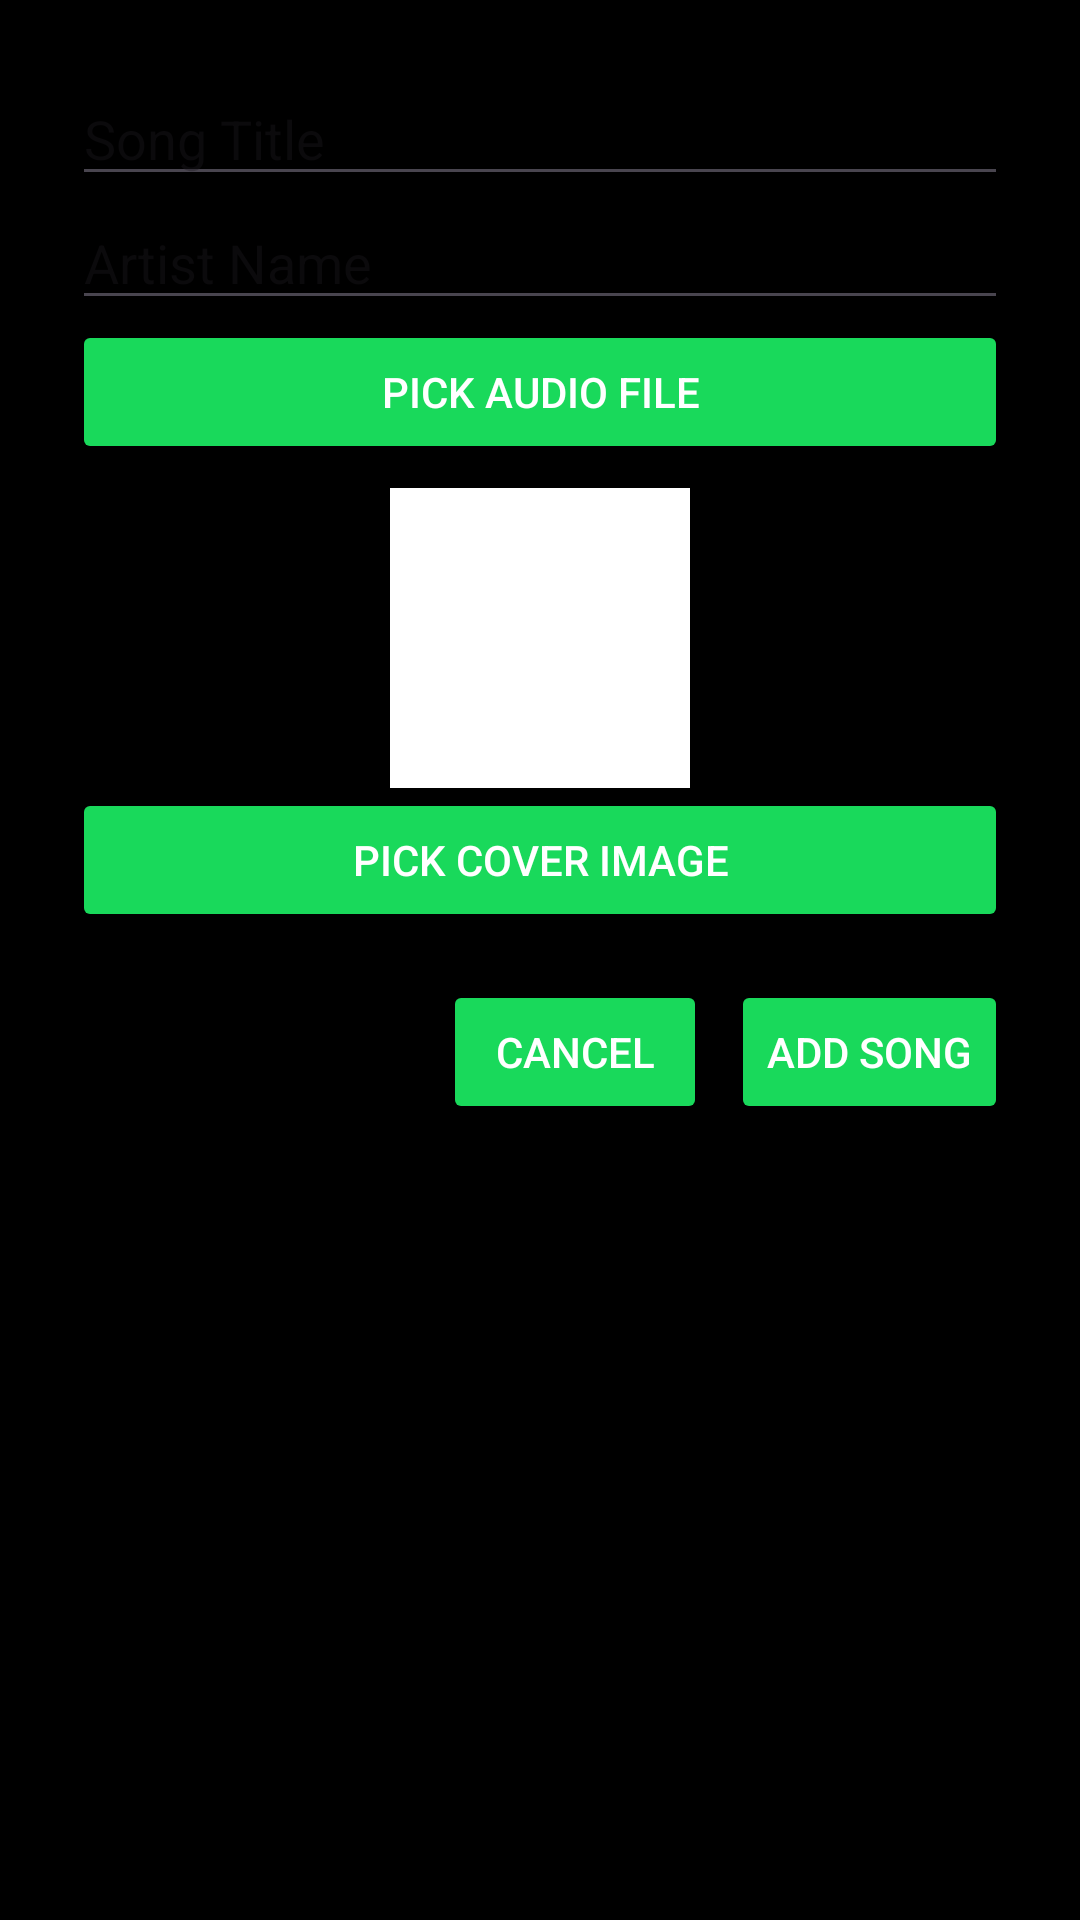

This screen was rendered from an Android layout file. Write that file and the resources it references.
<!-- AndroidManifest.xml: application theme Theme.After -->
<!-- res/layout/dialog_add_song.xml -->
<?xml version="1.0" encoding="utf-8"?>
<LinearLayout xmlns:android="http://schemas.android.com/apk/res/android"
    android:layout_width="match_parent"
    android:layout_height="wrap_content"
    android:orientation="vertical"
    android:padding="24dp">

    <EditText
        android:id="@+id/editSongTitle"
        android:layout_width="match_parent"
        android:layout_height="wrap_content"
        android:hint="Song Title" />

    <EditText
        android:id="@+id/editArtistName"
        android:layout_width="match_parent"
        android:layout_height="wrap_content"
        android:hint="Artist Name" />

    <Button
        android:id="@+id/btnPickAudio"
        android:layout_width="match_parent"
        android:layout_height="wrap_content"
        android:text="Pick Audio File"
        android:backgroundTint="#19D95B"
        android:textColor="#FFFFFF"/>

    <ImageView
        android:id="@+id/imgCover"
        android:layout_width="100dp"
        android:layout_height="100dp"
        android:layout_gravity="center_horizontal"
        android:src="@android:color/white"
        android:contentDescription="Cover Image"
        android:scaleType="centerCrop"
        android:background="@android:color/darker_gray"
        android:layout_marginTop="8dp" />

    <Button
        android:id="@+id/btnPickCover"
        android:layout_width="match_parent"
        android:layout_height="wrap_content"
        android:text="Pick Cover Image"
        android:backgroundTint="#19D95B"
        android:textColor="#FFFFFF"/>

    <LinearLayout
        android:layout_width="match_parent"
        android:layout_height="wrap_content"
        android:orientation="horizontal"
        android:gravity="end"
        android:layout_marginTop="16dp">

        <Button
            android:id="@+id/btnCancel"
            android:layout_width="wrap_content"
            android:layout_height="wrap_content"
            android:text="Cancel"
            android:backgroundTint="#19D95B"
            android:textColor="#FFFFFF"/>

        <Button
            android:id="@+id/btnAddSong"
            android:layout_width="wrap_content"
            android:layout_height="wrap_content"
            android:text="Add Song"
            android:layout_marginStart="8dp"
            android:backgroundTint="#19D95B"
            android:textColor="#FFFFFF"/>
    </LinearLayout>

</LinearLayout>
<!-- resources referenced by this layout -->
<resources>
  <style name="Theme.After" parent="Base.Theme.After" />
  <style name="Base.Theme.After" parent="Theme.Material3.DayNight.NoActionBar">
          <item name="android:windowBackground">@color/black</item>
      </style>
  <color name="black">#FF000000</color>
</resources>
